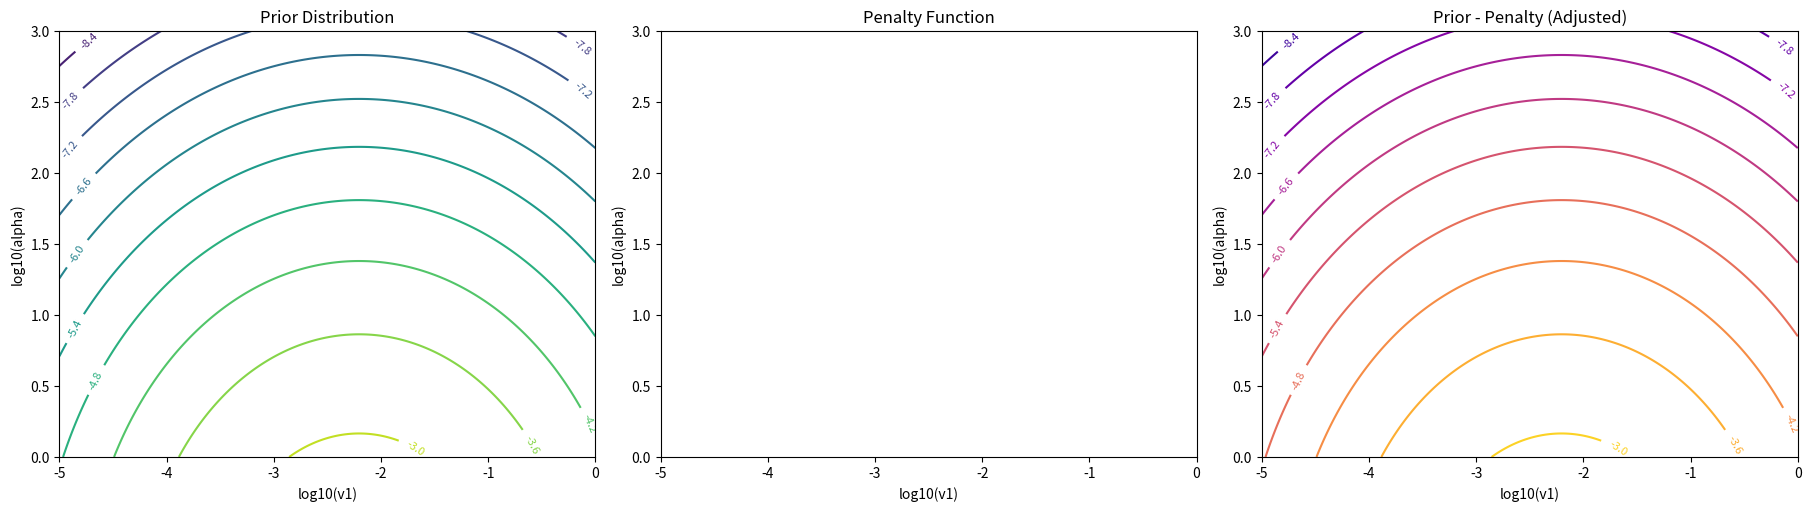

This figure's Python source: (Note: this script raises an exception after producing the figure.)
import numpy as np
import matplotlib.pyplot as plt
from scipy.stats import norm

# Define prior and penalty functions
def prior_logpdf(v1_log, alpha_log):
    prior1 = norm.logpdf(v1_log, loc=np.log10(1/160), scale=np.sqrt(2))
    prior2 = norm.logpdf(alpha_log, loc=np.log10(1/16), scale=np.sqrt(2))
    return prior1 + prior2

def bounds_penalty(v_log):
    penalty = 0
    if not (-5 <= v_log[0] <= 0):
        penalty += (v_log[0] - max(-5, min(v_log[0], 0))) ** 2
    if not (0 <= v_log[1] <= 3):
        penalty += (v_log[1] - max(0, min(v_log[1], 3))) ** 2
    return penalty

# Create a grid for plotting
v1_log_vals = np.linspace(-5, 0, 200)
alpha_log_vals = np.linspace(0, 3, 200)
V1_LOG, ALPHA_LOG = np.meshgrid(v1_log_vals, alpha_log_vals)

# Compute prior and penalty
prior_values = np.array([prior_logpdf(v1, alpha) for v1, alpha in zip(V1_LOG.ravel(), ALPHA_LOG.ravel())])
prior_values = prior_values.reshape(V1_LOG.shape)

penalty_values = np.array([bounds_penalty([v1, alpha]) for v1, alpha in zip(V1_LOG.ravel(), ALPHA_LOG.ravel())])
penalty_values = penalty_values.reshape(V1_LOG.shape)

# Combine prior and penalty for visualization
combined_values = prior_values - penalty_values

# # Plotting
# fig, ax = plt.subplots(1, 3, figsize=(18, 5), constrained_layout=True)

# # Prior plot
# cont1 = ax[0].contourf(V1_LOG, ALPHA_LOG, prior_values, levels=50, cmap='viridis')
# fig.colorbar(cont1, ax=ax[0])
# ax[0].set_title("Prior Distribution")
# ax[0].set_xlabel("log10(v1)")
# ax[0].set_ylabel("log10(alpha)")

# # Penalty plot
# cont2 = ax[1].contourf(V1_LOG, ALPHA_LOG, penalty_values, levels=50, cmap='coolwarm')
# fig.colorbar(cont2, ax=ax[1])
# ax[1].set_title("Penalty Function")
# ax[1].set_xlabel("log10(v1)")
# ax[1].set_ylabel("log10(alpha)")

# # Combined plot
# cont3 = ax[2].contourf(V1_LOG, ALPHA_LOG, combined_values, levels=50, cmap='plasma')
# fig.colorbar(cont3, ax=ax[2])
# ax[2].set_title("Prior - Penalty (Adjusted)")
# ax[2].set_xlabel("log10(v1)")
# ax[2].set_ylabel("log10(alpha)")

# # Save plot to a PNG file
# plt.savefig("priors_with_penalty.png")
# plt.show()

fig, ax = plt.subplots(1, 3, figsize=(18, 5), constrained_layout=True)

# Prior plot
cont1 = ax[0].contour(V1_LOG, ALPHA_LOG, prior_values, levels=10, cmap='viridis')
ax[0].clabel(cont1, inline=True, fontsize=8)
ax[0].set_title("Prior Distribution")
ax[0].set_xlabel("log10(v1)")
ax[0].set_ylabel("log10(alpha)")

# Penalty plot
cont2 = ax[1].contour(V1_LOG, ALPHA_LOG, penalty_values, levels=10, cmap='coolwarm')
ax[1].clabel(cont2, inline=True, fontsize=8)
ax[1].set_title("Penalty Function")
ax[1].set_xlabel("log10(v1)")
ax[1].set_ylabel("log10(alpha)")

# Combined plot
cont3 = ax[2].contour(V1_LOG, ALPHA_LOG, combined_values, levels=10, cmap='plasma')
ax[2].clabel(cont3, inline=True, fontsize=8)
ax[2].set_title("Prior - Penalty (Adjusted)")
ax[2].set_xlabel("log10(v1)")
ax[2].set_ylabel("log10(alpha)")

# Save plot to a PNG file
output_path = "mcmc-plots/priors_with_penalty_lines.png"
plt.savefig(output_path)
plt.show()
